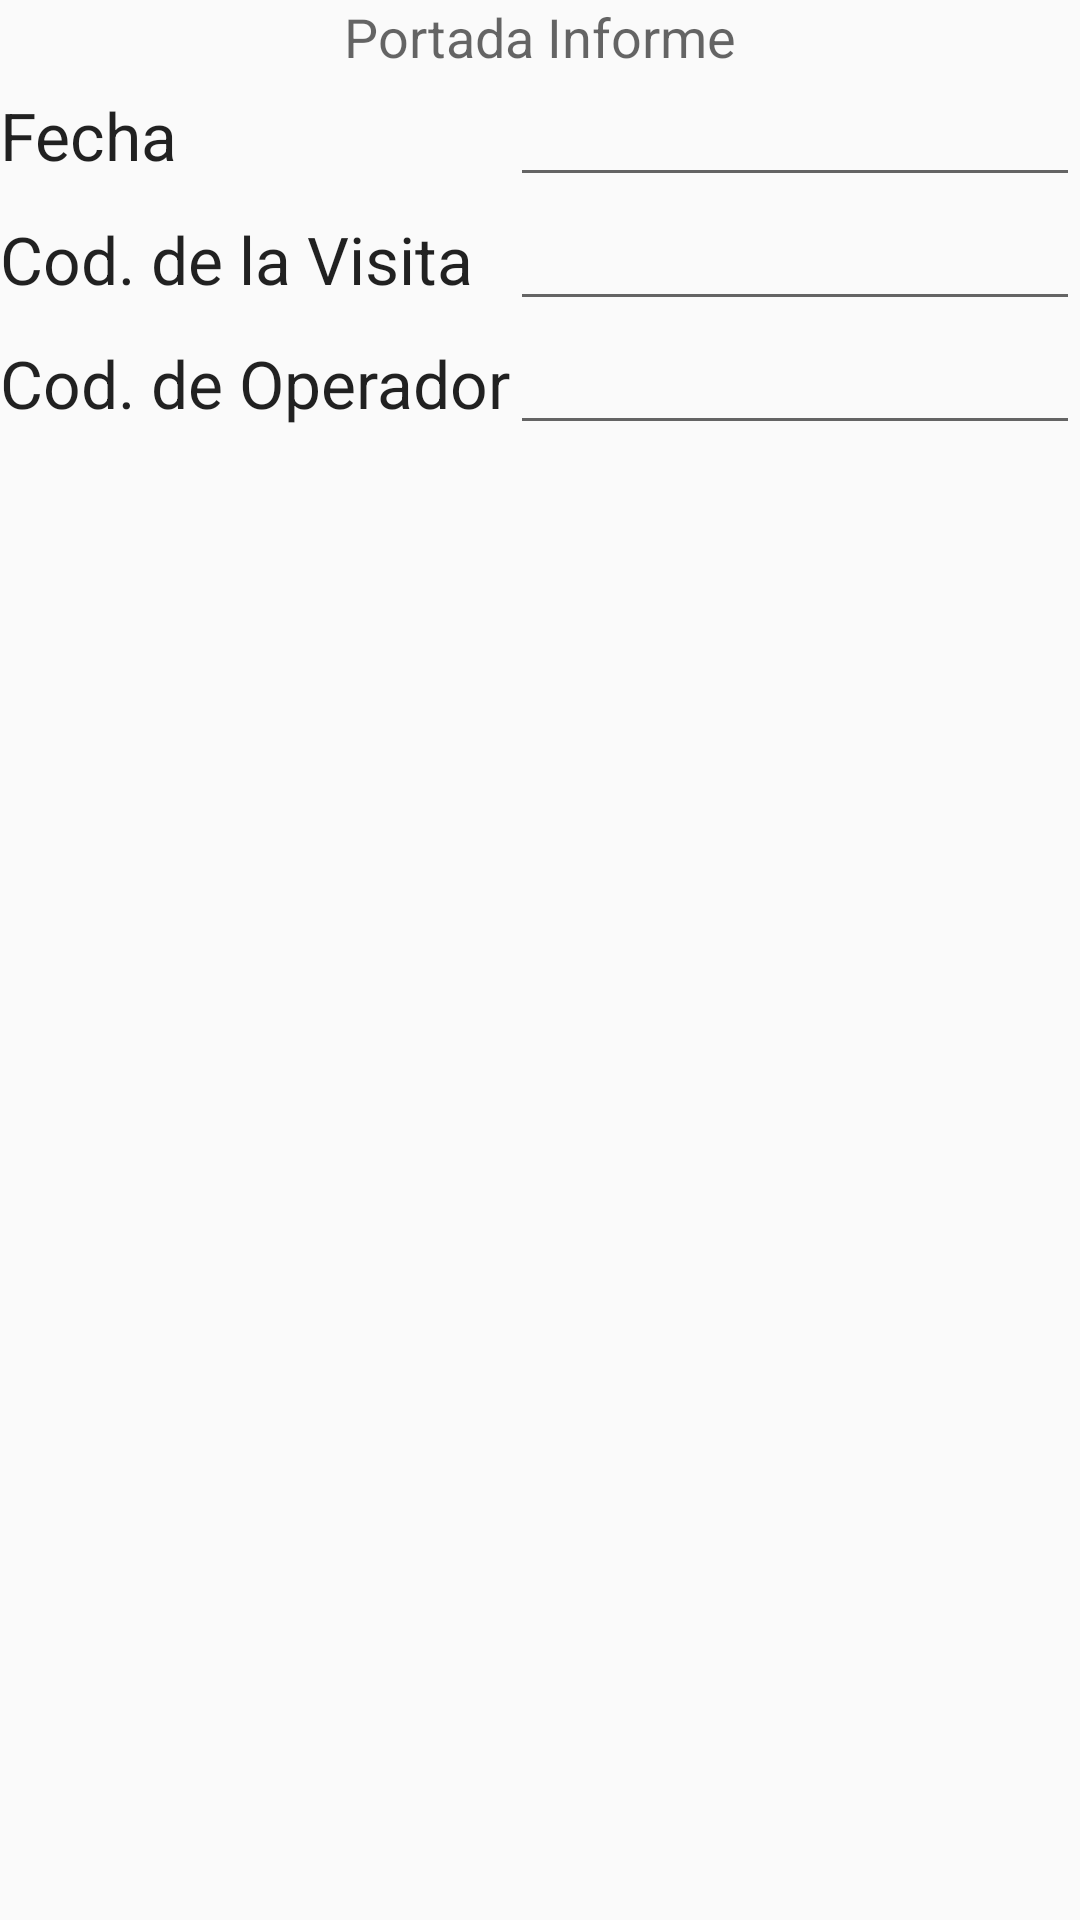

Reconstruct the res/layout file that produces this screen, plus the resources it refers to.
<!-- AndroidManifest.xml: application theme AppTheme -->
<!-- res/layout/fragment_portada.xml -->
<LinearLayout xmlns:android="http://schemas.android.com/apk/res/android"
    xmlns:tools="http://schemas.android.com/tools"
    android:layout_width="match_parent"
    android:layout_height="match_parent"
    android:gravity="top|center"
    tools:context="agrocolor.listaverificacion.presentacion.PortadaFragment"
    android:orientation="vertical">

    

    <TextView
        android:layout_width="wrap_content"
        android:layout_height="wrap_content"
        android:textAppearance="?android:attr/textAppearanceMedium"
        android:text="Portada Informe"
        android:id="@+id/tv_Tportada"
        android:layout_gravity="center_horizontal|top" />

    <TableLayout
        android:orientation="horizontal"
        android:layout_width="match_parent"
        android:layout_height="wrap_content">
        <TableRow>
        <TextView
            android:layout_width="wrap_content"
            android:layout_height="wrap_content"
            android:textAppearance="?android:attr/textAppearanceLarge"
            android:text="Fecha"
            android:id="@+id/tvFecha" />

        <EditText
            android:layout_width="wrap_content"
            android:layout_height="wrap_content"
            android:inputType="text"
            android:ems="10"
            android:id="@+id/edFecha"
            android:layout_weight="1" />
        </TableRow>
    <TableRow>
        <TextView
            android:layout_width="wrap_content"
            android:layout_height="wrap_content"
            android:textAppearance="?android:attr/textAppearanceLarge"
            android:text="Cod. de la Visita"
            android:id="@+id/tvCodVisita" />

        <EditText
            android:layout_width="wrap_content"
            android:layout_height="wrap_content"
            android:inputType="number"
            android:ems="10"
            android:id="@+id/edCodigoVisita"
            android:layout_weight="1" />
    </TableRow>
        <TableRow>
            <TextView
                android:layout_width="wrap_content"
                android:layout_height="wrap_content"
                android:textAppearance="?android:attr/textAppearanceLarge"
                android:text="Cod. de Operador"
                android:id="@+id/tvCodCooperador" />

            <EditText
                android:layout_width="wrap_content"
                android:layout_height="wrap_content"
                android:inputType="number"
                android:ems="10"
                android:id="@+id/edCodigoCooperador"
                android:layout_weight="1" />
        </TableRow>

    </TableLayout>

</LinearLayout>
<!-- resources referenced by this layout -->
<resources>
  <style name="AppTheme" parent="Theme.AppCompat.Light.DarkActionBar" />
</resources>
